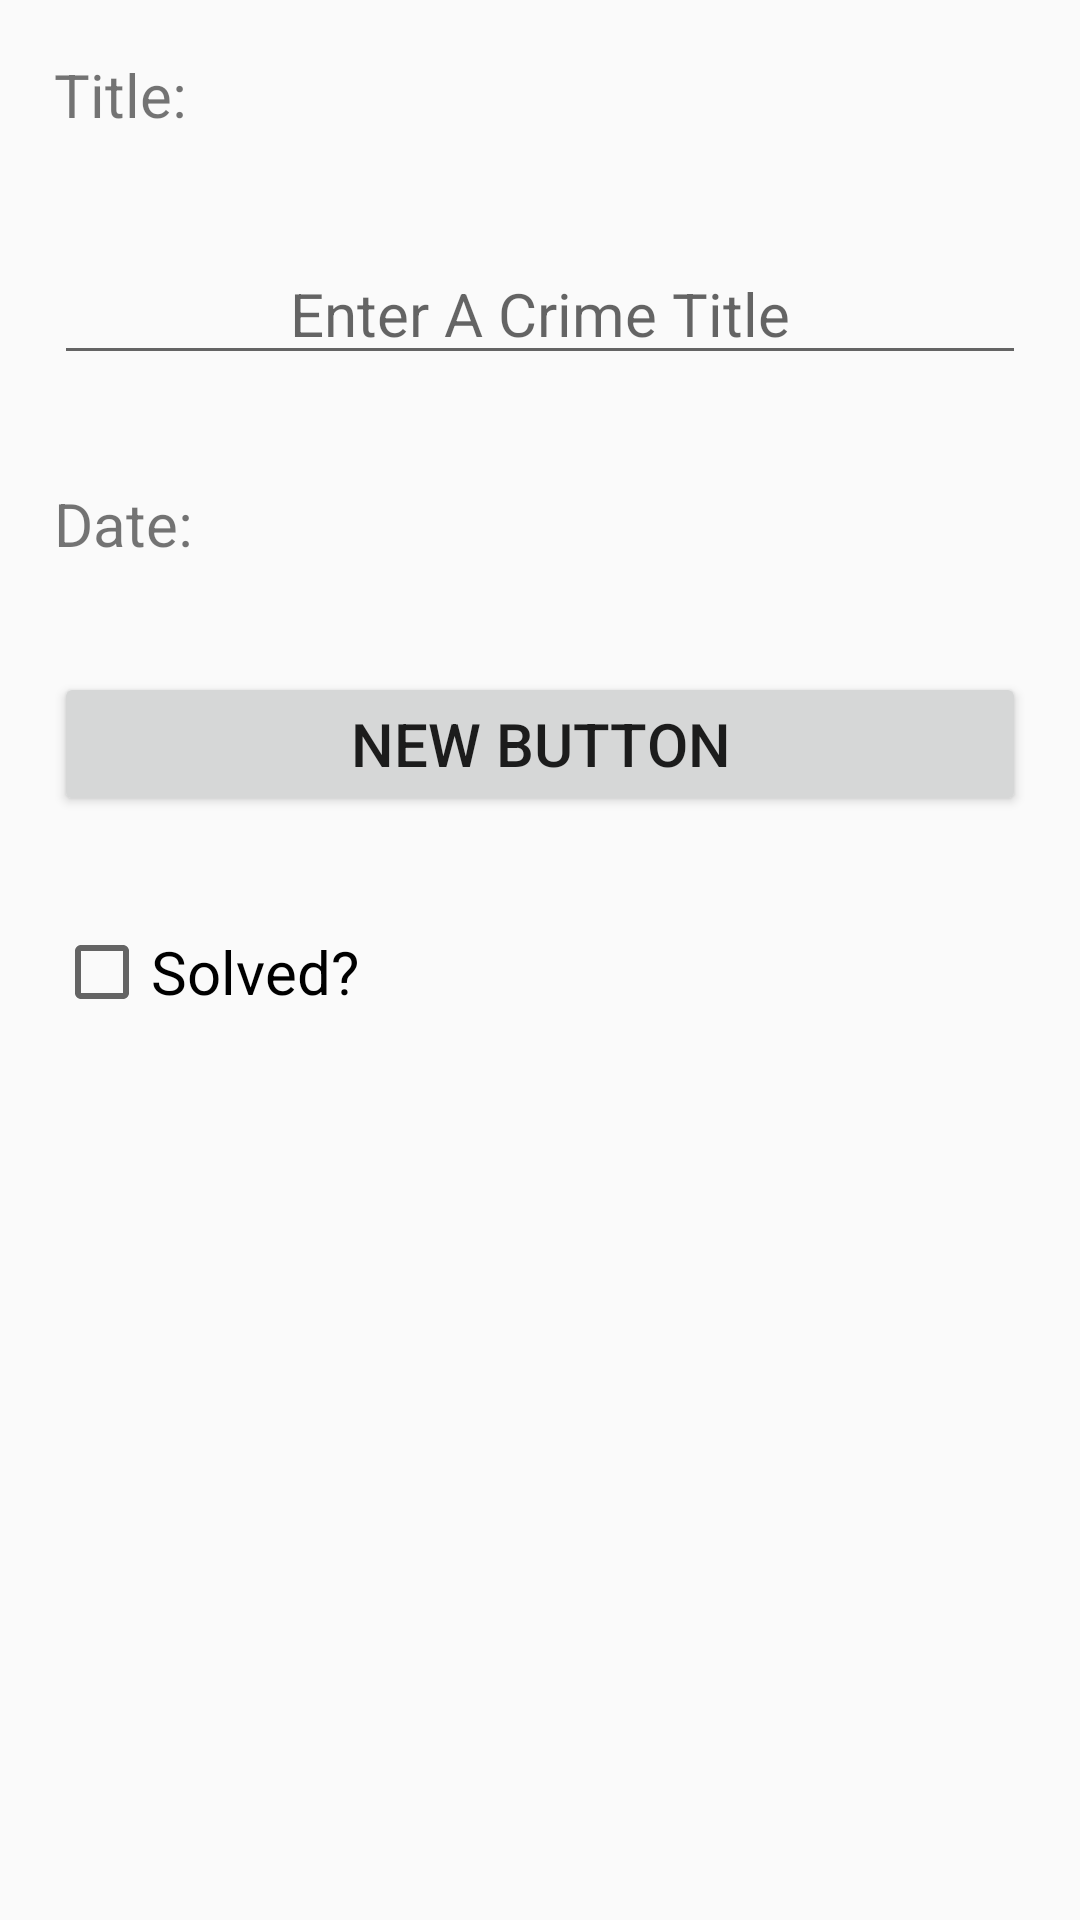

Layout XML and referenced resources for this Android screen:
<!-- AndroidManifest.xml: application theme AppTheme -->
<!-- res/layout/fragment_crime.xml -->
<LinearLayout xmlns:android="http://schemas.android.com/apk/res/android"
    xmlns:tools="http://schemas.android.com/tools"
    android:layout_width="match_parent"
    android:layout_height="match_parent"
    android:orientation="vertical"
    >

    

    <TextView
        android:layout_width="wrap_content"
        android:layout_height="wrap_content"
        android:text="@string/title"
       style="@style/et_crime_title"
        android:id="@+id/textView" />

    <EditText
        android:layout_width="match_parent"
        android:layout_height="wrap_content"
        android:id="@+id/et_crimrtitle"
        android:hint="@string/crime_title_hint"
        android:layout_gravity="center_horizontal|top"
        style="@style/et_crime_title" />

    <TextView
        android:layout_width="wrap_content"
        android:layout_height="wrap_content"
        android:text="@string/date"
        style="@style/et_crime_title"
        android:id="@+id/textView2" />

    <Button
        android:layout_width="match_parent"
        android:layout_height="wrap_content"
        android:text="New Button"
        style="@style/et_crime_title"
        android:id="@+id/btn_crime_date" />

    <CheckBox
        android:layout_width="wrap_content"
        android:layout_height="wrap_content"
        android:text="@string/solved"
        style="@style/et_crime_title"
        android:id="@+id/cb_crime_solved" />

</LinearLayout>
<!-- resources referenced by this layout -->
<resources>
  <string name="crime_title_hint">Enter A Crime Title</string>
  <string name="date">Date:</string>
  <string name="solved">Solved?</string>
  <string name="title">Title:</string>
  <style name="et_crime_title">
          <item name="android:gravity">center</item>
          <item name="android:textSize">20sp</item>
          <item name="android:layout_margin">18dp</item>
      </style>
  <style name="AppTheme" parent="Theme.AppCompat.Light.DarkActionBar">
          
          <item name="colorPrimary">@color/colorPrimary</item>
          <item name="colorPrimaryDark">@color/colorPrimaryDark</item>
          <item name="colorAccent">@color/colorAccent</item>
      </style>
  <!-- not gathered from this repository: default colours our renderer supplied (Android Studio template values) -->
  <color name="colorPrimary">#FF6200EE</color>
  <color name="colorPrimaryDark">#FF3700B3</color>
  <color name="colorAccent">#FF03DAC5</color>
</resources>
